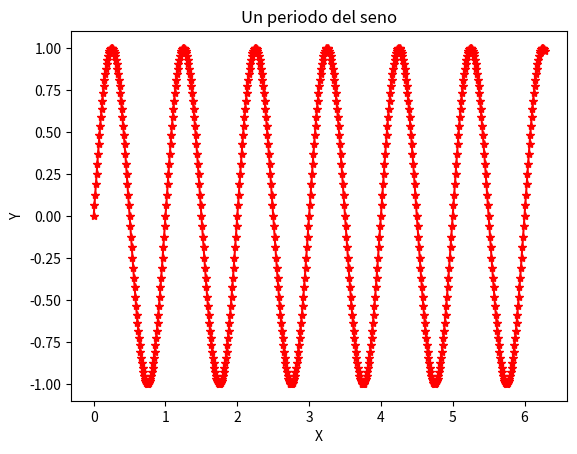

Here is the Python script that generated this plot: (Note: this script raises an exception after producing the figure.)
#!/usr/bin/env python3
# -*- coding: utf-8 -*-
"""
Created on Wed Aug 13 18:49:40 2025

@author: Angelina Fantauzzo Fabio

"""

import numpy as np
import matplotlib.pyplot as plt

n= np.arange(0,2*np.pi,0.01) #secuencia de puntos parte de la funcion evaluados en la funcion seno


#paso a radianes
N = len(n)
print("esto es N:",N)
r=n*(2*np.pi) #la formula es r=n.(2pi/N)
print("esto son los radianes:",r)
f = 2000

fs = 2000
w = f*2*np.pi #esta es la frecuencia angular 

#fs = 1/Ts
#Nos queda definir el fs, por el teorema de muestreo nos dice que tiene que ser ms grande que la frecuencia del ancho de banda 
#La frecuencia del ancho de banda es 
#el delta f nos vincula N y fs. 
#Si elijo fs=N , delta f =1 y N.Ts =1s 
#los ciclos, ajustandolo as, me temrinan diciendo cuantos hertz tengo. Si tengo dos ciclos 2hz, un ciclo 1hz (ciclos son las ondas, los picos)



fun = np.sin(r)




plt.plot(n, fun, color = 'red', marker='*')
plt.title("Un periodo del seno")
plt.xlabel("X")
plt.ylabel("Y")
plt.show()

    
#tt = np.arange(0,N*(1/fs,fs/N) #el segundo parametro es 1 segundo y el tercero tmbien es 1 xq fs=N=1000

tt= np.arange(0,1,0.001)

fun2= np.sin(tt)

plt.plot(1000, fun2, color = 'red', marker='*')
plt.title("Un periodo del seno")
plt.xlabel("X")
plt.ylabel("Y")
plt.show()

    
    
    





